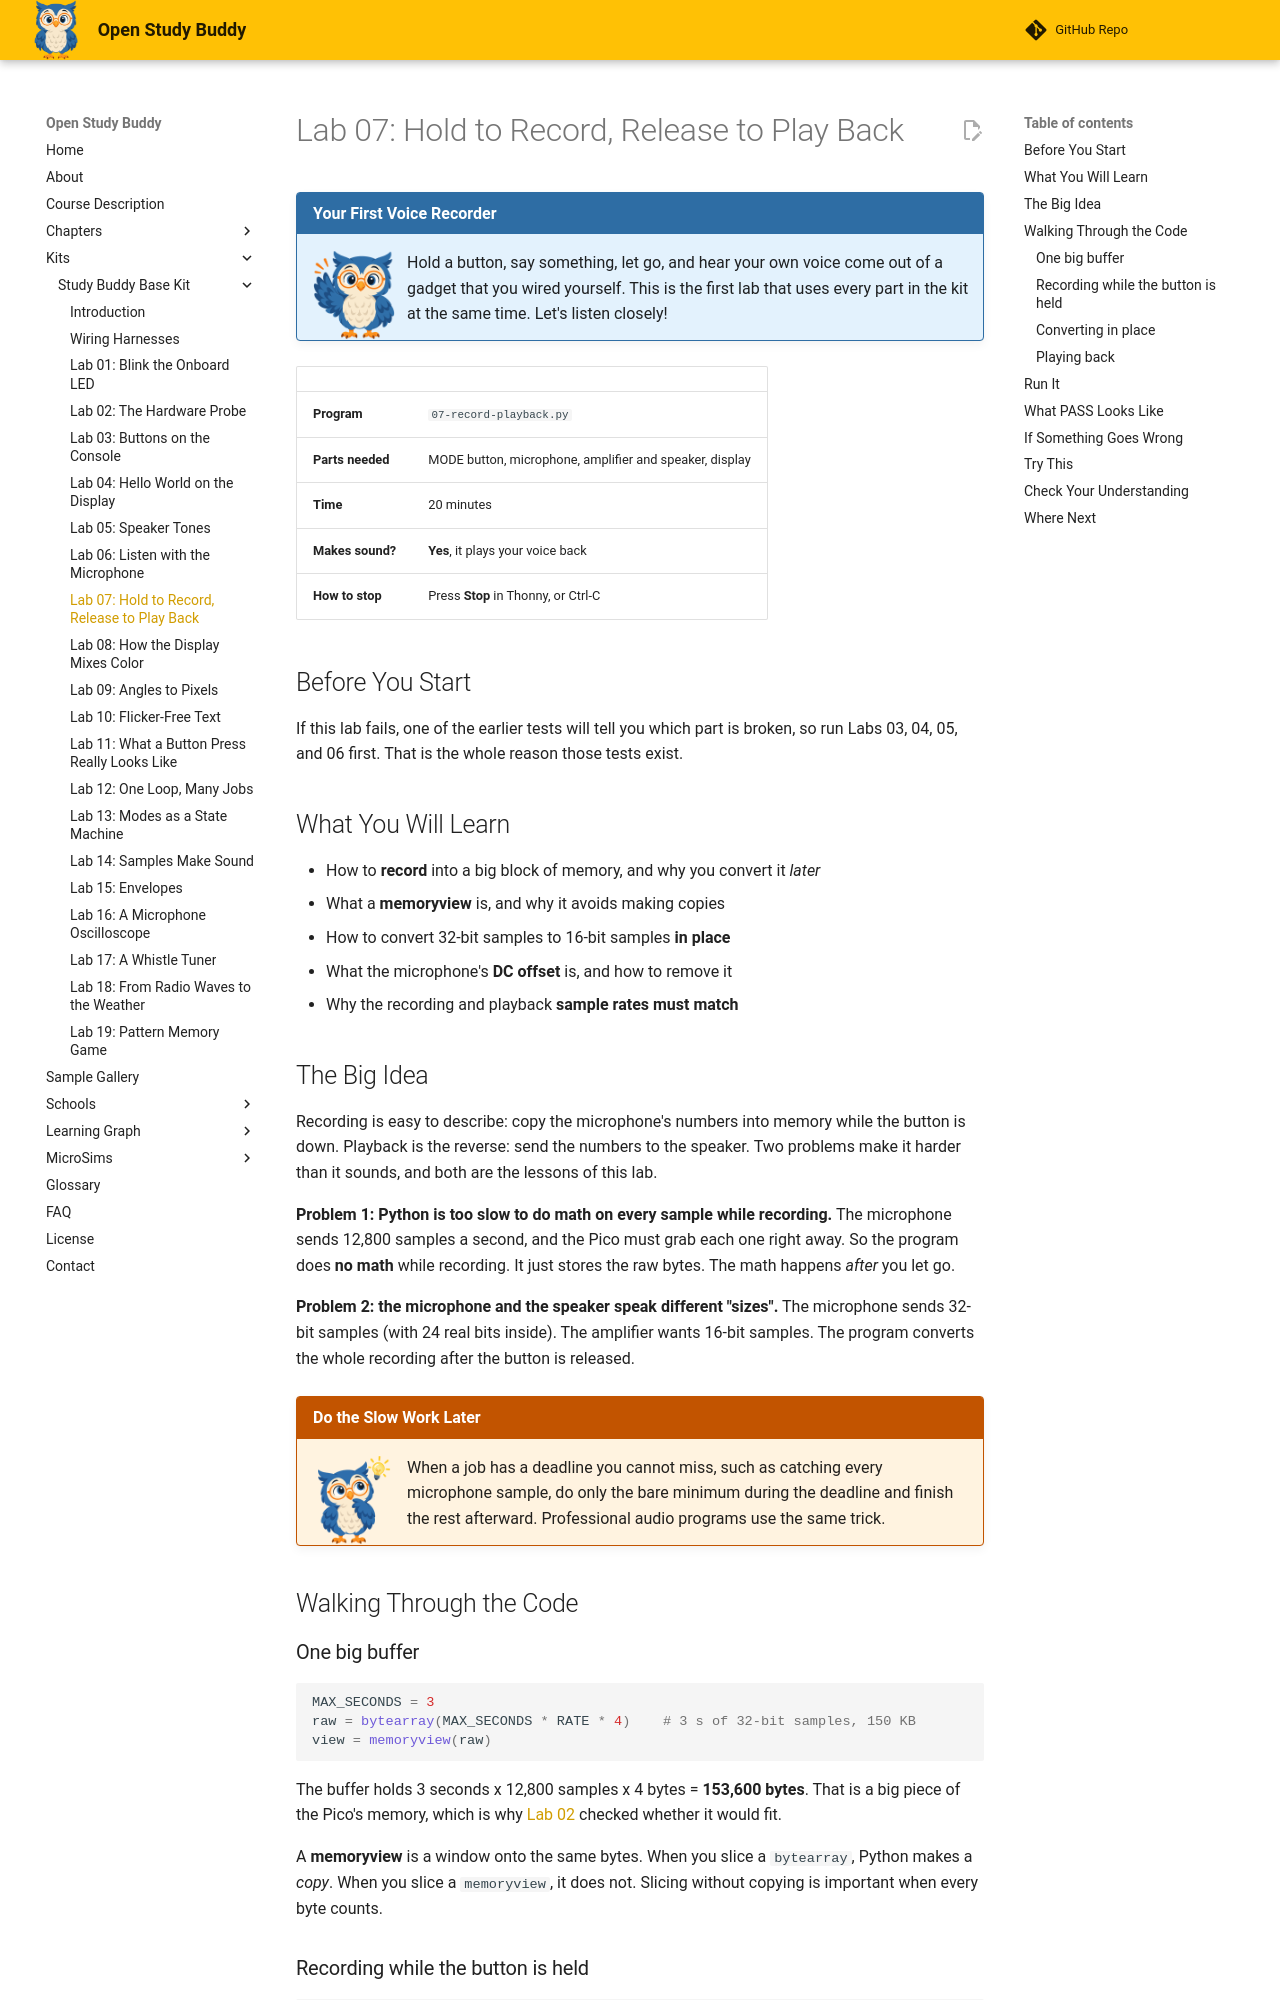

repository: dmccreary/open-study-buddy · page: kits/study-buddy-base/07-record-playback/index.html · generator: mkdocs

---
title: "Lab 07: Hold to Record, Release to Play Back"
description: "Hold the MODE button to record your voice into memory, then let go to hear it played back, using every part of the kit at once: button, microphone, speaker, and display."
---

# Lab 07: Hold to Record, Release to Play Back

!!! mascot-welcome "Your First Voice Recorder"
    ![Sage waving welcome](../../img/mascot/welcome.png){ class="mascot-admonition-img" }
    Hold a button, say something, let go, and hear your own voice come out of a gadget that you wired yourself. This is the first lab that uses every part in the kit at the same time. Let's listen closely!

| | |
|---|---|
| **Program** | `07-record-playback.py` |
| **Parts needed** | MODE button, microphone, amplifier and speaker, display |
| **Time** | 20 minutes |
| **Makes sound?** | **Yes**, it plays your voice back |
| **How to stop** | Press **Stop** in Thonny, or Ctrl-C |

## Before You Start

If this lab fails, one of the earlier tests will tell you which part is broken, so run
Labs 03, 04, 05, and 06 first. That is the whole reason those tests exist.

## What You Will Learn

* How to **record** into a big block of memory, and why you convert it *later*
* What a **memoryview** is, and why it avoids making copies
* How to convert 32-bit samples to 16-bit samples **in place**
* What the microphone's **DC offset** is, and how to remove it
* Why the recording and playback **sample rates must match**

## The Big Idea

Recording is easy to describe: copy the microphone's numbers into memory while the button is
down. Playback is the reverse: send the numbers to the speaker. Two problems make it harder
than it sounds, and both are the lessons of this lab.

**Problem 1: Python is too slow to do math on every sample while recording.** The microphone
sends 12,800 samples a second, and the Pico must grab each one right away. So the program does
**no math** while recording. It just stores the raw bytes. The math happens *after* you let go.

**Problem 2: the microphone and the speaker speak different "sizes".** The microphone sends
32-bit samples (with 24 real bits inside). The amplifier wants 16-bit samples. The program
converts the whole recording after the button is released.

!!! mascot-thinking "Do the Slow Work Later"
    ![Sage thinking](../../img/mascot/thinking.png){ class="mascot-admonition-img" }
    When a job has a deadline you cannot miss, such as catching every microphone sample, do only the bare minimum during the deadline and finish the rest afterward. Professional audio programs use the same trick.

## Walking Through the Code

### One big buffer

```python
MAX_SECONDS = 3
raw = bytearray(MAX_SECONDS * RATE * 4)    # 3 s of 32-bit samples, 150 KB
view = memoryview(raw)
```

The buffer holds 3 seconds x 12,800 samples x 4 bytes = **153,600 bytes**. That is a big piece
of the Pico's memory, which is why [Lab 02](02-probe.md) checked whether it would fit.

A **memoryview** is a window onto the same bytes. When you slice a `bytearray`, Python makes a
*copy*. When you slice a `memoryview`, it does not. Slicing without copying is important when
every byte counts.
